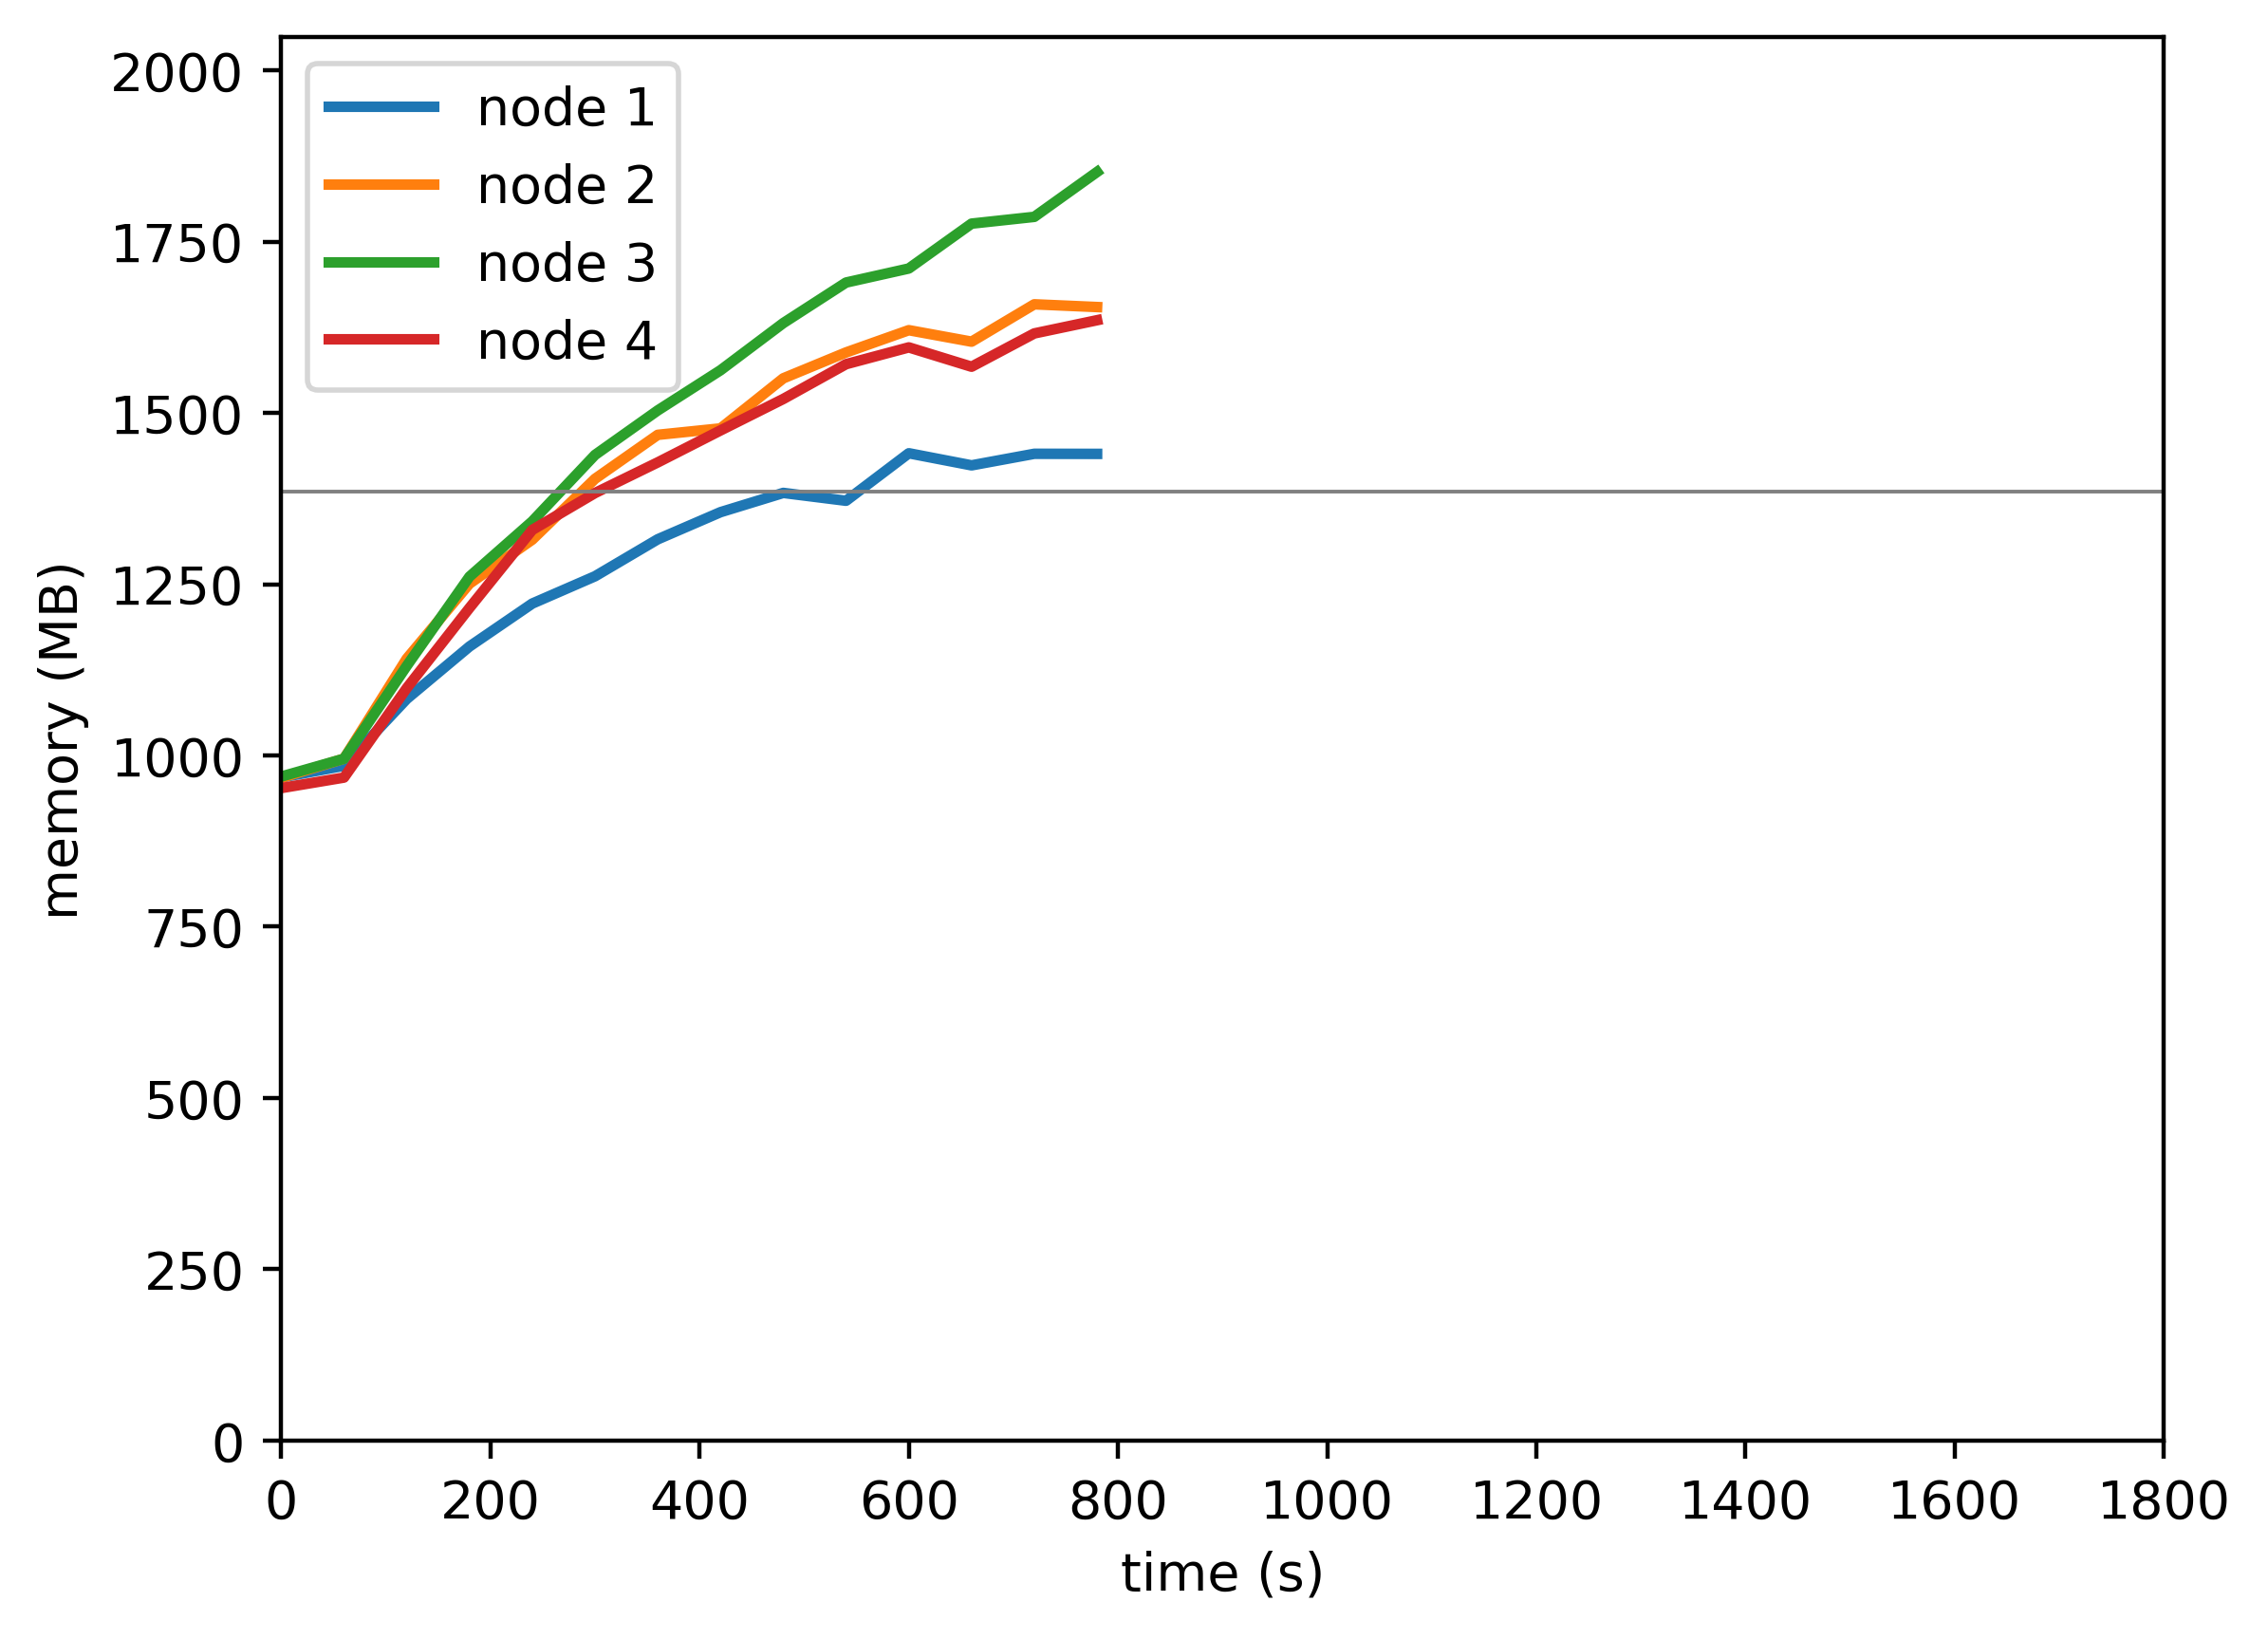

Data behind this chart, as committed beside it:
timestamp, ppgcc-m02_pod_amount, ppgcc-m02_memory, ppgcc-m02_cpu, ppgcc-m03_pod_amount, ppgcc-m03_memory, ppgcc-m03_cpu, ppgcc-m04_pod_amount, ppgcc-m04_memory, ppgcc-m04_cpu, ppgcc-m05_pod_amount, ppgcc-m05_memory, ppgcc-m05_cpu
0, 5, 991116, 106450238, 5, 990404, 109018568, 5, 992448, 106847320, 5, 975232, 99855780
60, 5, 1008540, 47002544, 5, 1019180, 63676713, 5, 1019112, 67164340, 5, 990940, 44658022
120, 5, 1108464, 179427652, 5, 1168604, 345532994, 5, 1157844, 343768607, 5, 1124656, 229549798
180, 5, 1186872, 257236539, 5, 1280804, 534923963, 5, 1291296, 695523130, 5, 1244512, 497548108
240, 5, 1251024, 455934147, 5, 1346540, 791906055, 5, 1373928, 946096384, 5, 1361068, 686436006
300, 5, 1291812, 507008978, 5, 1437488, 947866360, 5, 1473192, 1237049323, 5, 1416244, 974662195
360, 5, 1347120, 654494727, 5, 1503224, 1231461506, 5, 1539720, 1452189816, 5, 1462048, 1008058876
420, 5, 1387644, 692363371, 5, 1512860, 1299950642, 5, 1599780, 1618202631, 5, 1509832, 1242189177
480, 5, 1416420, 798498758, 5, 1587704, 1384113072, 5, 1670268, 1749448404, 5, 1556824, 1344092228
540, 5, 1404672, 806164484, 5, 1626380, 1508324701, 5, 1730856, 1845613579, 5, 1608832, 1378193714
600, 5, 1475688, 891782559, 5, 1659644, 1550922751, 5, 1751844, 1923422251, 5, 1633920, 1466060599
660, 5, 1457604, 884727922, 5, 1642484, 1517714821, 5, 1818904, 1971720690, 5, 1605028, 1488897929
720, 5, 1474896, 887171076, 5, 1698320, 1629695590, 5, 1829040, 1983509110, 5, 1654804, 1429343081
780, 5, 1474764, 909578631, 5, 1694228, 1672121349, 5, 1896168, 1994031759, 5, 1674544, 1551011093
